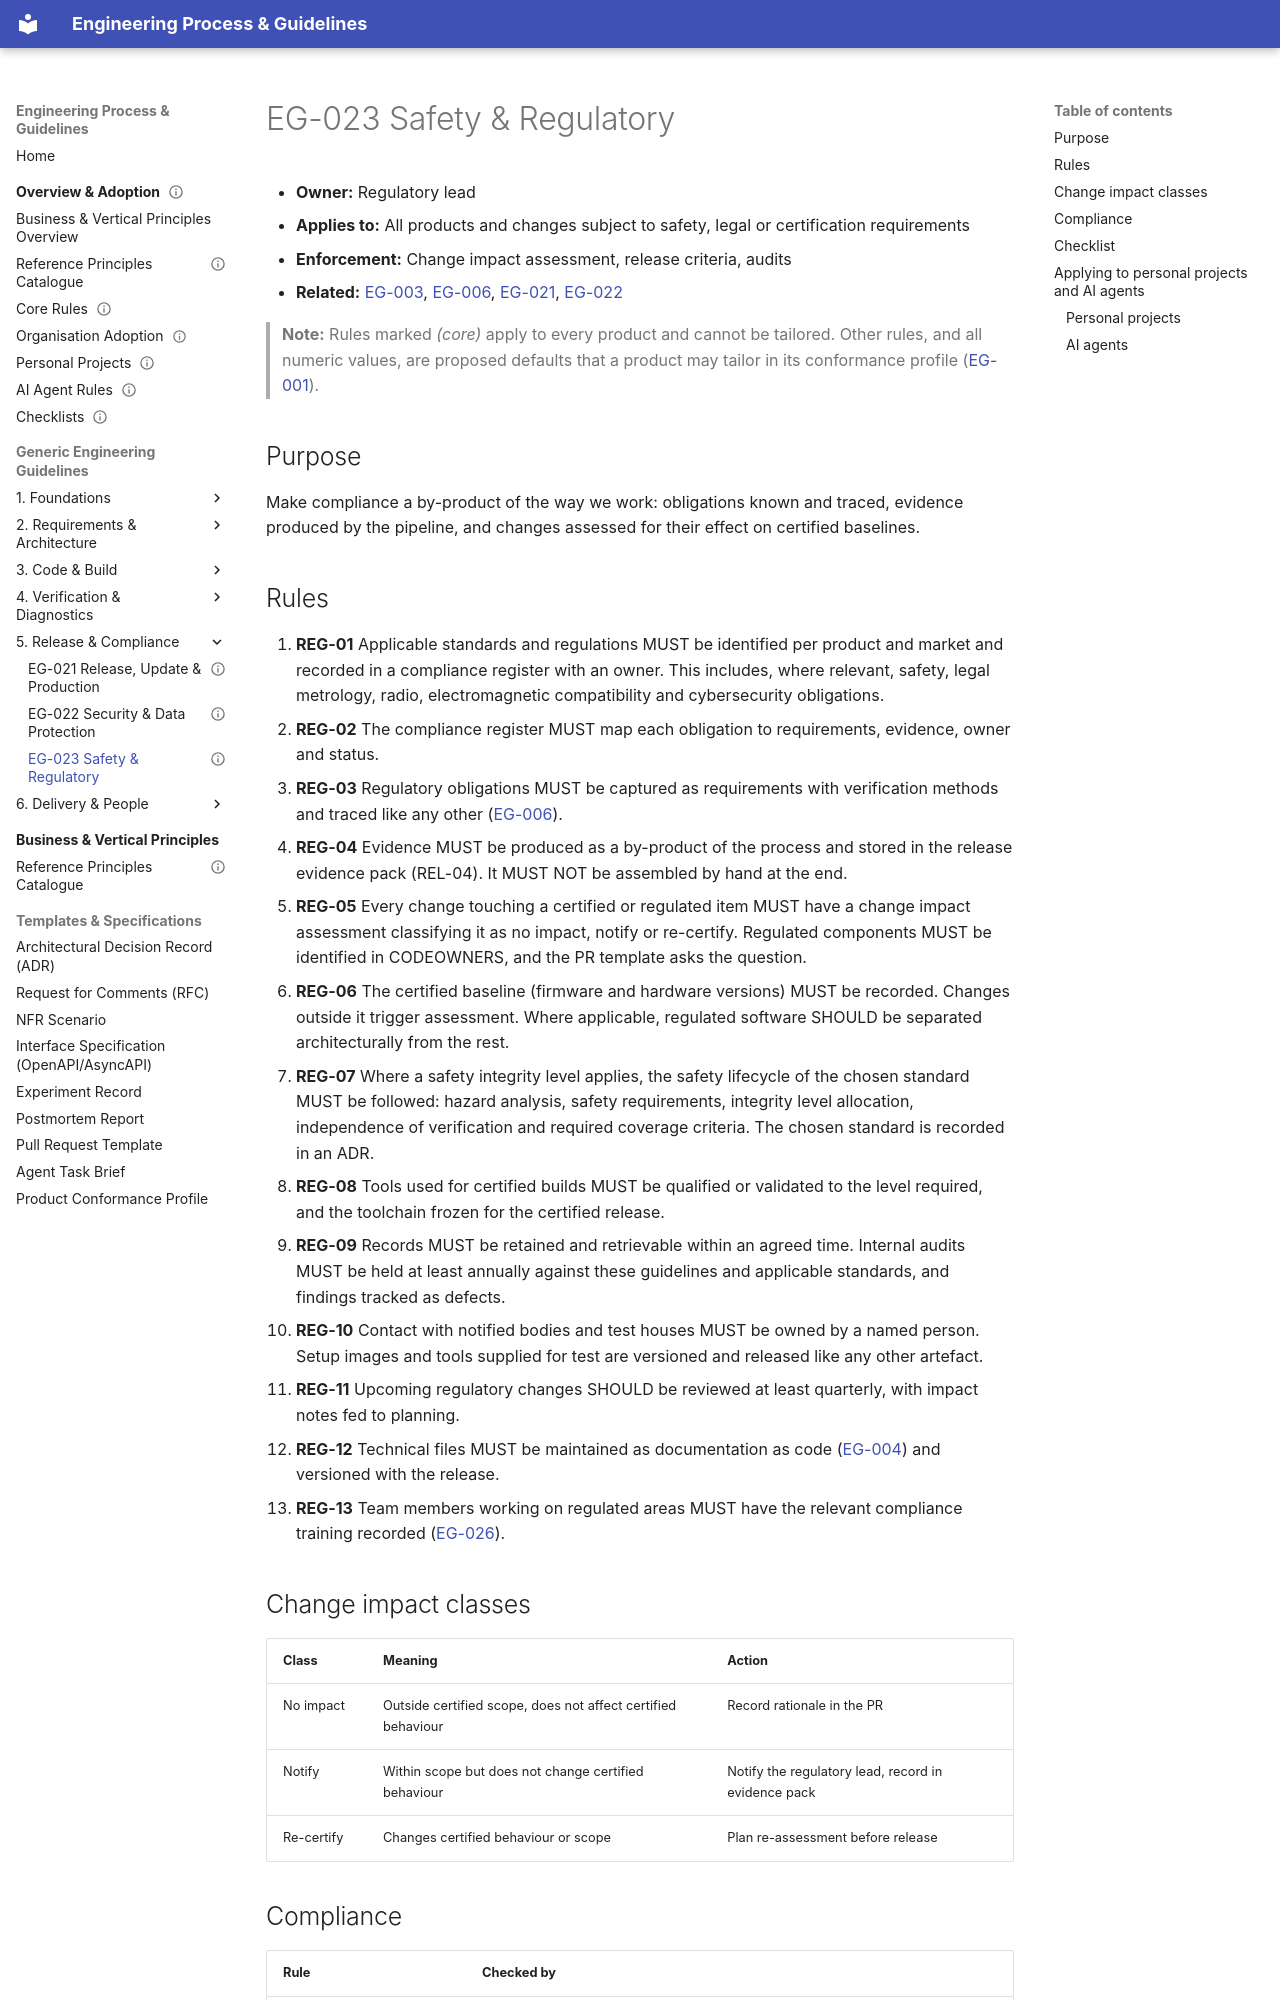

repository: markbac/EngineeringProcess · page: guidelines/eg-023-safety-regulatory-and-certification/index.html · generator: mkdocs

---
id: EG-023
title: "Safety, regulatory and certification"
status: draft
owner: "Regulatory lead"
version: 0.1.0
part: "Release, risk and compliance"
related: [EG-003, EG-006, EG-021, EG-022]
review-by: 2027-09-30
supersedes:
---

- **Owner:** Regulatory lead
- **Applies to:** All products and changes subject to safety, legal or certification requirements
- **Enforcement:** Change impact assessment, release criteria, audits
- **Related:** [EG-003](eg-003-quality-policy-and-attributes.md), [EG-006](eg-006-requirements-and-traceability.md), [EG-021](eg-021-release-update-and-production.md), [EG-022](eg-022-security-and-data-protection.md)

> **Note:** Rules marked *(core)* apply to every product and cannot be tailored. Other rules, and all numeric values, are proposed defaults that a product may tailor in its conformance profile ([EG-001](eg-001-guidelines-governance.md)).

## Purpose

Make compliance a by-product of the way we work: obligations known and traced, evidence produced by the pipeline, and changes assessed for their effect on certified baselines.

## Rules

1. **REG-01** Applicable standards and regulations MUST be identified per product and market and recorded in a compliance register with an owner. This includes, where relevant, safety, legal metrology, radio, electromagnetic compatibility and cybersecurity obligations.
1. **REG-02** The compliance register MUST map each obligation to requirements, evidence, owner and status.
1. **REG-03** Regulatory obligations MUST be captured as requirements with verification methods and traced like any other ([EG-006](eg-006-requirements-and-traceability.md)).
1. **REG-04** Evidence MUST be produced as a by-product of the process and stored in the release evidence pack (REL-04). It MUST NOT be assembled by hand at the end.
1. **REG-05** Every change touching a certified or regulated item MUST have a change impact assessment classifying it as no impact, notify or re-certify. Regulated components MUST be identified in CODEOWNERS, and the PR template asks the question.
1. **REG-06** The certified baseline (firmware and hardware versions) MUST be recorded. Changes outside it trigger assessment. Where applicable, regulated software SHOULD be separated architecturally from the rest.
1. **REG-07** Where a safety integrity level applies, the safety lifecycle of the chosen standard MUST be followed: hazard analysis, safety requirements, integrity level allocation, independence of verification and required coverage criteria. The chosen standard is recorded in an ADR.
1. **REG-08** Tools used for certified builds MUST be qualified or validated to the level required, and the toolchain frozen for the certified release.
1. **REG-09** Records MUST be retained and retrievable within an agreed time. Internal audits MUST be held at least annually against these guidelines and applicable standards, and findings tracked as defects.
1. **REG-10** Contact with notified bodies and test houses MUST be owned by a named person. Setup images and tools supplied for test are versioned and released like any other artefact.
1. **REG-11** Upcoming regulatory changes SHOULD be reviewed at least quarterly, with impact notes fed to planning.
1. **REG-12** Technical files MUST be maintained as documentation as code ([EG-004](eg-004-documentation-as-code.md)) and versioned with the release.
1. **REG-13** Team members working on regulated areas MUST have the relevant compliance training recorded ([EG-026](eg-026-competence-tooling-and-onboarding.md)).
